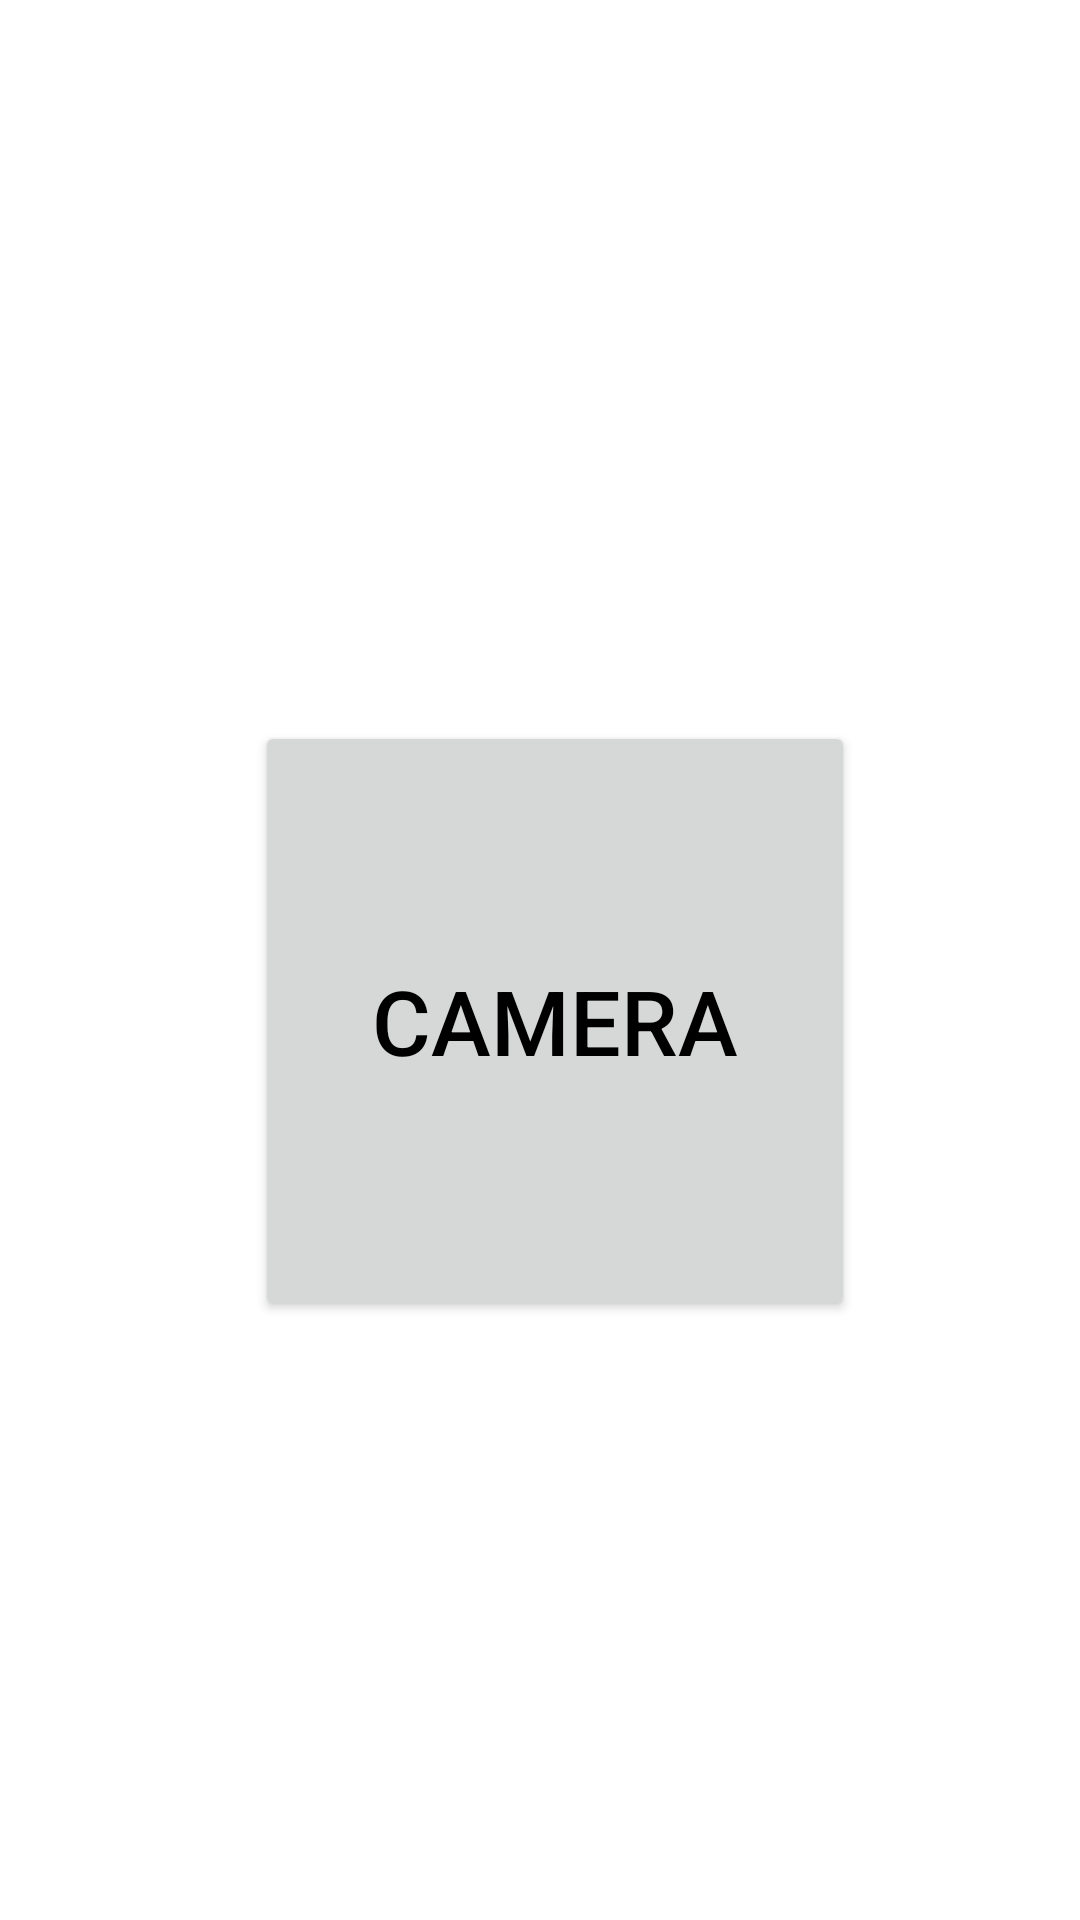

This screen was rendered from an Android layout file. Write that file and the resources it references.
<!-- AndroidManifest.xml: application theme Theme.Helmetpapa -->
<!-- res/layout/activity_main.xml -->
<?xml version="1.0" encoding="utf-8"?>
<LinearLayout
    xmlns:android="http://schemas.android.com/apk/res/android"
    xmlns:app="http://schemas.android.com/apk/res-auto"
    xmlns:tools="http://schemas.android.com/tools"
    android:layout_width="match_parent"
    android:layout_height="match_parent"
    android:orientation="vertical"
    tools:context=".MainActivity">







    <TextView
        android:id="@+id/userid"
        android:layout_width="match_parent"
        android:layout_height="wrap_content"
        android:textSize="30sp" />

    <Button
        android:id="@+id/cameraBtn"
        android:layout_width="200dp"
        android:layout_height="200dp"
        android:layout_marginTop="200dp"
        android:layout_marginLeft="85dp"
        tools:layout_editor_absoluteX="215dp"
        tools:layout_editor_absoluteY="448dp"
        android:textColor="@color/black"
        android:autoSizeMaxTextSize="30dp"
        android:autoSizeMinTextSize="10dp"
        android:autoSizeTextType="uniform"
        android:text="Camera" />

</LinearLayout>
<!-- resources referenced by this layout -->
<resources>
  <color name="black">#FF000000</color>
  <style name="Theme.Helmetpapa" parent="Theme.MaterialComponents.DayNight.DarkActionBar">
          
          <item name="colorPrimary">@color/sky_2</item>
          <item name="colorPrimaryVariant">@color/sky_1</item>
          <item name="colorOnPrimary">@color/white</item>
          
          <item name="colorSecondary">@color/teal_200</item>
          <item name="colorSecondaryVariant">@color/teal_700</item>
          <item name="colorOnSecondary">@color/black</item>
          
          <item name="android:statusBarColor" tools:targetApi="l">?attr/colorPrimaryVariant</item>
          
      </style>
  <color name="sky_2">#59D5F4</color>
  <color name="sky_1">#9DE0EC</color>
  <color name="white">#FFFFFFFF</color>
  <color name="teal_200">#FF03DAC5</color>
  <color name="teal_700">#FF018786</color>
</resources>
